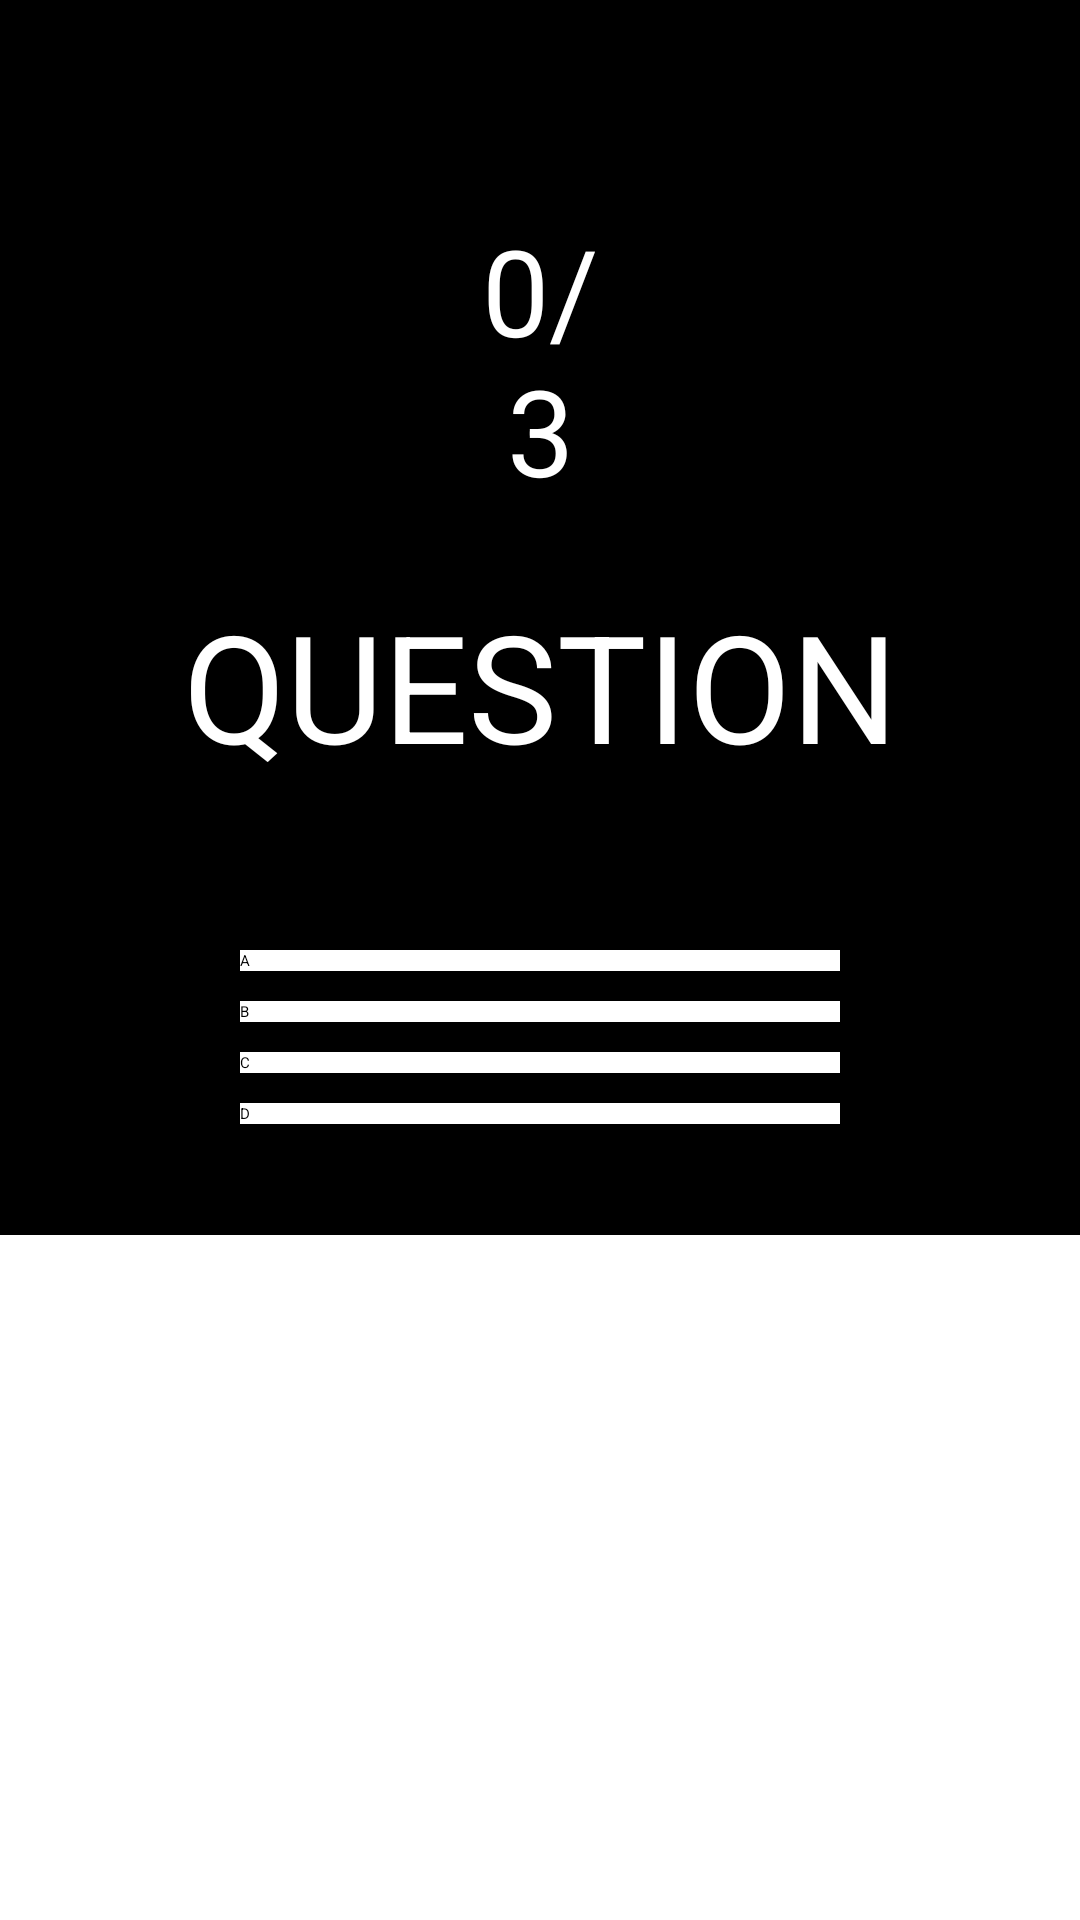

This screen was rendered from an Android layout file. Write that file and the resources it references.
<!-- AndroidManifest.xml: application theme Theme.05_Dashboard_Menu -->
<!-- res/layout/activity_quizzes.xml -->
<?xml version="1.0" encoding="utf-8"?>
<layout xmlns:android="http://schemas.android.com/apk/res/android">

    <data>


    </data>
    <ScrollView
        android:layout_width="match_parent"
        android:layout_height="match_parent">
        <RelativeLayout
            android:layout_width="match_parent"
            android:layout_height="match_parent"
            android:background="@color/black">

            <TextView
                android:id="@+id/numero_txt"
                android:layout_width="match_parent"
                android:layout_height="wrap_content"
                android:layout_marginLeft="155dp"
                android:layout_marginTop="70dp"
                android:layout_marginRight="155dp"
                android:background="@color/black"
                android:gravity="center"
                android:text="@string/numero"
                android:textColor="@color/white"
                android:textSize="40sp" />

            <TextView
                android:id="@+id/pregunta_txt"
                android:layout_width="match_parent"
                android:layout_height="wrap_content"
                android:layout_below="@id/numero_txt"
                android:layout_marginTop="25dp"
                android:gravity="center"
                android:text="@string/pregunta"
                android:textColor="@color/white"
                android:textSize="50sp" />

            <RadioGroup
                android:id="@+id/radio_group"
                android:layout_width="match_parent"
                android:layout_height="wrap_content"
                android:layout_below="@id/pregunta_txt"
                android:layout_marginTop="50dp"
                android:background="@color/blue"
                android:gravity="center"
                android:orientation="vertical">

                <RadioButton
                    android:id="@+id/radio_A"
                    android:layout_width="200dp"
                    android:layout_height="wrap_content"
                    android:layout_margin="5dp"
                    android:background="@color/white"
                    android:text="@string/a" />

                <RadioButton
                    android:id="@+id/radio_B"
                    android:layout_width="200dp"
                    android:layout_height="wrap_content"
                    android:layout_margin="5dp"
                    android:background="@color/white"
                    android:text="@string/b" />

                <RadioButton
                    android:id="@+id/radio_C"
                    android:layout_width="200dp"
                    android:layout_height="wrap_content"
                    android:layout_margin="5dp"
                    android:background="@color/white"
                    android:text="@string/c" />

                <RadioButton
                    android:id="@+id/radio_D"
                    android:layout_width="200dp"
                    android:layout_height="wrap_content"
                    android:layout_margin="5dp"
                    android:background="@color/white"
                    android:text="@string/d" />
            </RadioGroup>

            <Button
                android:id="@+id/responder_btn"
                android:layout_width="match_parent"
                android:layout_height="wrap_content"
                android:layout_below="@id/radio_group"
                android:layout_marginTop="25dp"
                android:layout_marginLeft="100dp"
                android:layout_marginRight="100dp"
                android:gravity="center"
                android:text="@string/respuesta" />

        </RelativeLayout>
    </ScrollView>


</layout>
<!-- resources referenced by this layout -->
<resources>
  <string name="a">A</string>
  <string name="b">B</string>
  <string name="c">C</string>
  <string name="d">D</string>
  <string name="numero">0/3</string>
  <string name="pregunta">QUESTION</string>
  <string name="respuesta">ANSWER</string>
  <!-- not gathered from this repository: default colours our renderer supplied (Android Studio template values) -->
  <color name="black">#FF000000</color>
  <color name="white">#FFFFFFFF</color>
</resources>
